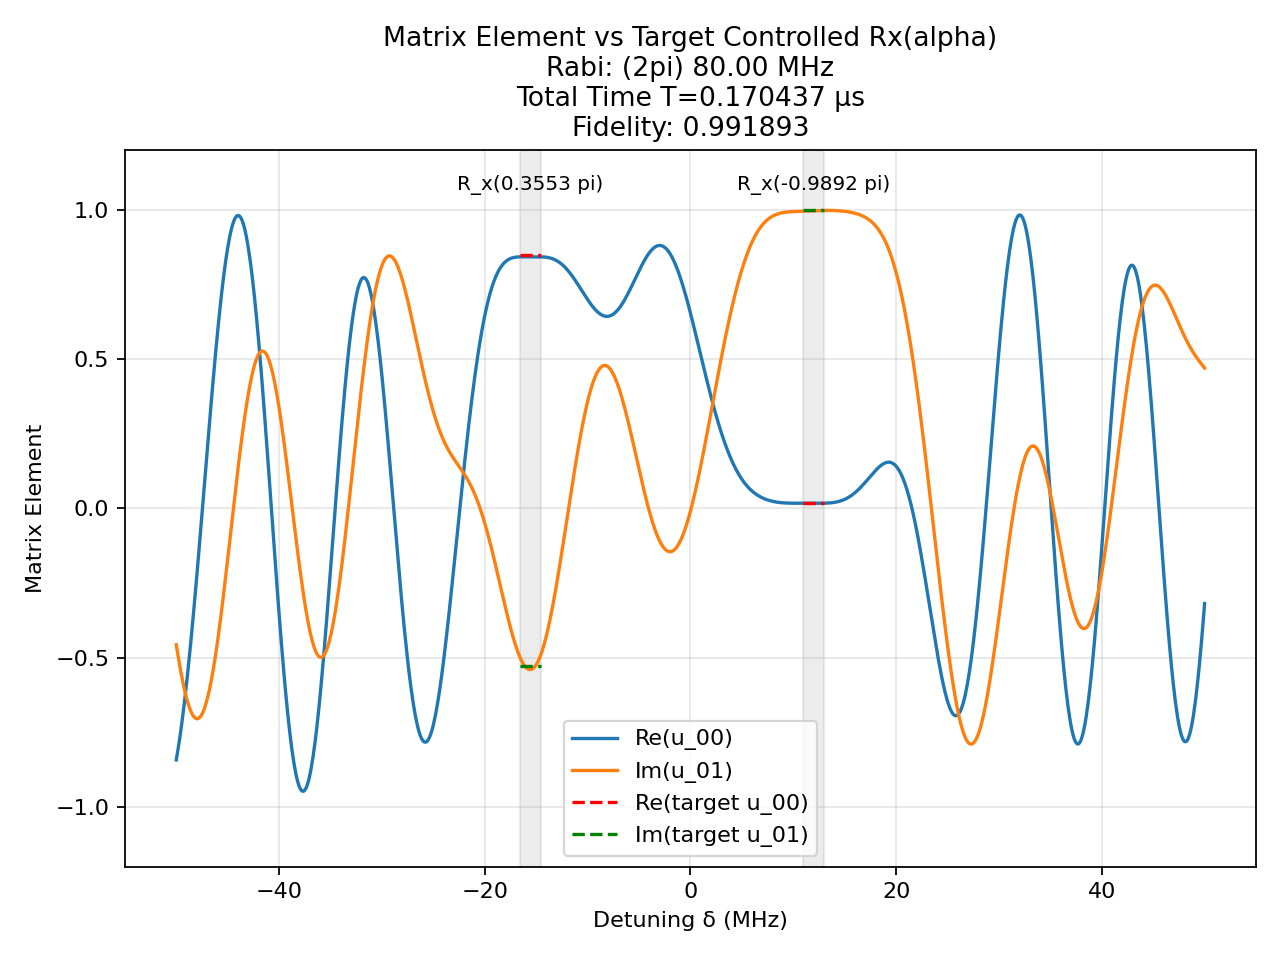

The table this chart was drawn from, first rows:
t (us), H_x (2pi MHz), H_z (2pi MHz)
0.0009262, -80.0, 0.0
0.0025, 0.0, 50.0
0.0009325, -80.0, 0.0
0.0025, 0.0, 50.0
0.001111, -80.0, 0.0
0.0025, 0.0, 50.0
0.001068, -80.0, 0.0
0.0025, 0.0, 50.0
0.0008563, 80.0, 0.0
0.0025, 0.0, 50.0
0.0005044, -80.0, 0.0
0.0025, 0.0, 50.0
0.003, -80.0, 0.0
0.0025, 0.0, 50.0
0.001422, -80.0, 0.0
0.0025, 0.0, 50.0
0.000518, 80.0, 0.0
0.0025, 0.0, 50.0
0.0005745, -80.0, 0.0
0.0025, 0.0, 50.0
0.003105, -80.0, 0.0
0.0025, 0.0, 50.0
0.0009748, -80.0, 0.0
0.0025, 0.0, 50.0
2.912746811708333e-05, -80.0, 0.0
0.0025, 0.0, 50.0
0.0009641, -80.0, 0.0
0.0025, 0.0, 50.0
6.795586605914348e-05, -80.0, 0.0
0.0025, 0.0, 50.0
0.0005749, 80.0, 0.0
0.0025, 0.0, 50.0
0.002737, -80.0, 0.0
0.0025, 0.0, 50.0
0.001758, -80.0, 0.0
0.0025, 0.0, 50.0
0.0005079, 80.0, 0.0
0.0025, 0.0, 50.0
1.0652379044563109e-05, -80.0, 0.0
0.0025, 0.0, 50.0
0.0007372, -80.0, 0.0
0.0025, 0.0, 50.0
9.84896546008934e-06, -80.0, 0.0
0.0025, 0.0, 50.0
0.001051, -80.0, 0.0
0.0025, 0.0, 50.0
0.0007713, -80.0, 0.0
0.0025, 0.0, 50.0
0.000548, -80.0, 0.0
0.0025, 0.0, 50.0
0.0007803, -80.0, 0.0
0.0025, 0.0, 50.0
0.000451, 80.0, 0.0
0.0025, 0.0, 50.0
0.0002587, 80.0, 0.0
0.0025, 0.0, 50.0
0.001193, -80.0, 0.0
0.0025, 0.0, 50.0
0.0002723, -80.0, 0.0
0.0025, 0.0, 50.0
... 41 more rows
